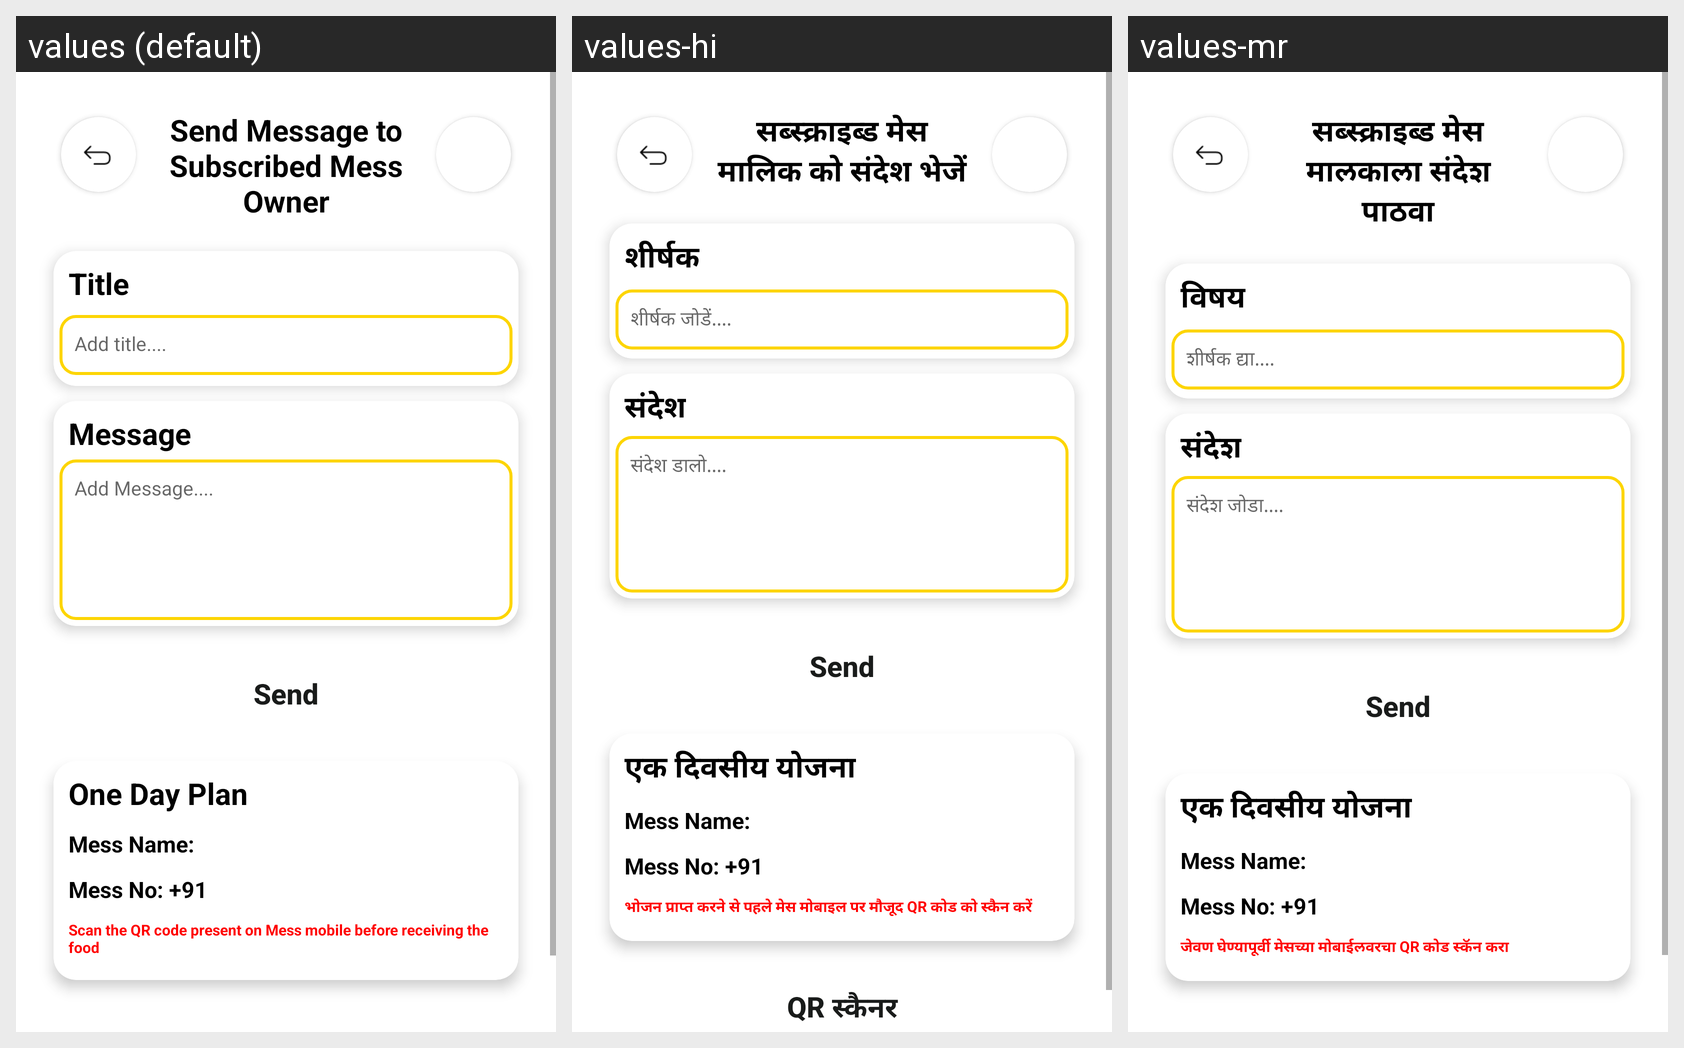

Locale-by-locale string values for the Android screen shown in this grid:
Android screen res/layout/activity_send_messege_to_mess.xml rendered under 3 locales, left to right: values (default), values-hi, values-mr. Device: Nexus 5 (rendered at 1080×1920; each locale shown at half size, 540×960, under a caption strip naming it); theme Theme.DailyBites.
Strings drawn on this screen, with the default value and each locale's value (text and hints the layout hard-codes, and strings that could not be matched under every locale, appear in the picture but are not listed):

send_messege_to_subscribed_mess_owner
  values: Send Message to Subscribed Mess Owner
  values-hi: सब्स्क्राइब्ड मेस मालिक को संदेश भेजें
  values-mr: सब्स्क्राइब्ड मेस मालकाला संदेश पाठवा

title
  values: Title
  values-hi: शीर्षक
  values-mr: विषय

add_title
  values: Add title....
  values-hi: शीर्षक जोडें....
  values-mr: शीर्षक द्या....

messege
  values: Message
  values-hi: संदेश
  values-mr: संदेश

add_messege
  values: Add Message....
  values-hi: संदेश डालो....
  values-mr: संदेश जोडा....

one_day_plan
  values: One Day Plan
  values-hi: एक दिवसीय योजना
  values-mr: एक दिवसीय योजना

scan_the_qr_code_present_on_mess_mobile_before_receiving_the_food
  values: Scan the QR code present on Mess mobile before receiving the food
  values-hi: भोजन प्राप्त करने से पहले मेस मोबाइल पर मौजूद QR कोड को स्कैन करें
  values-mr: जेवण घेण्यापूर्वी मेसच्या मोबाईलवरचा QR कोड स्कॅन करा
